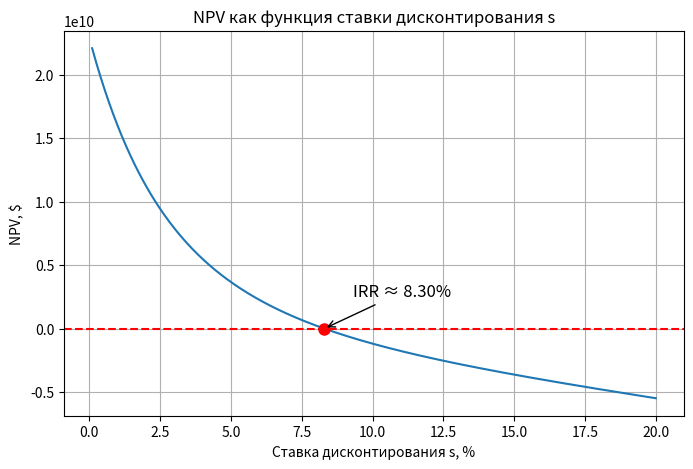
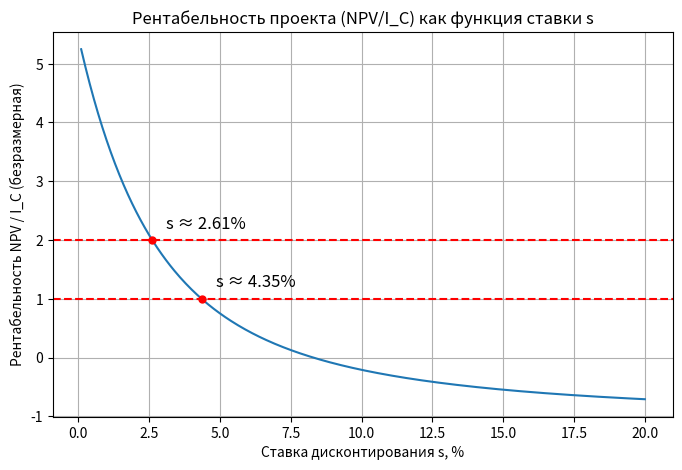
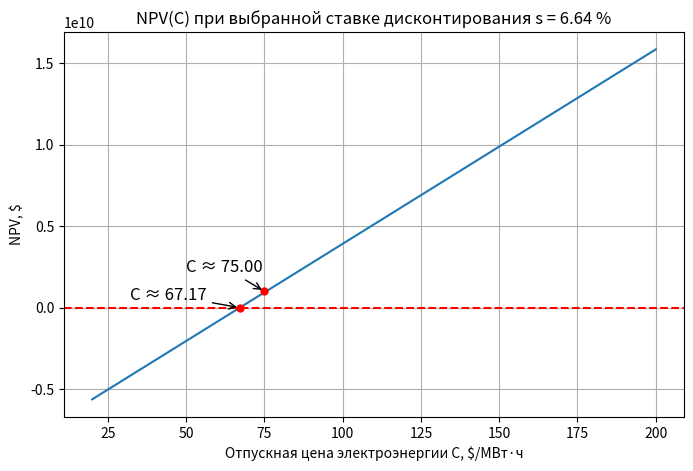
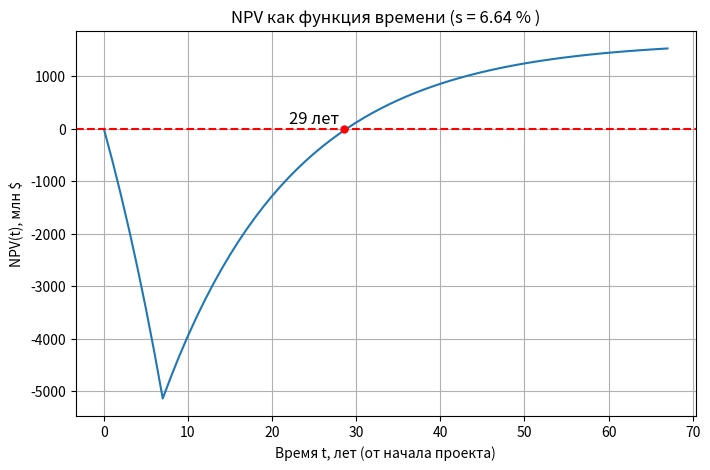
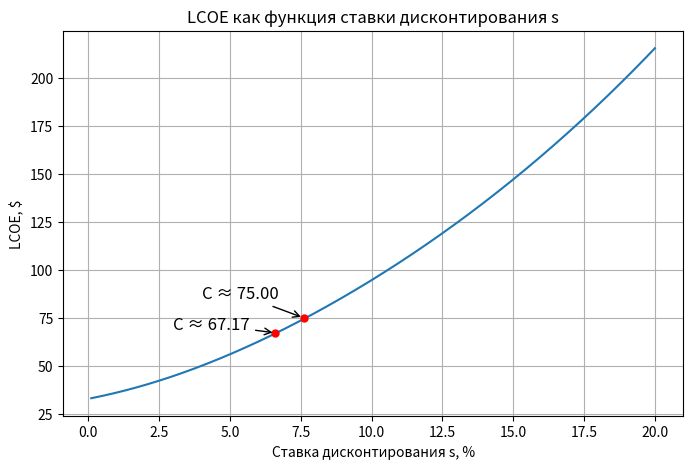
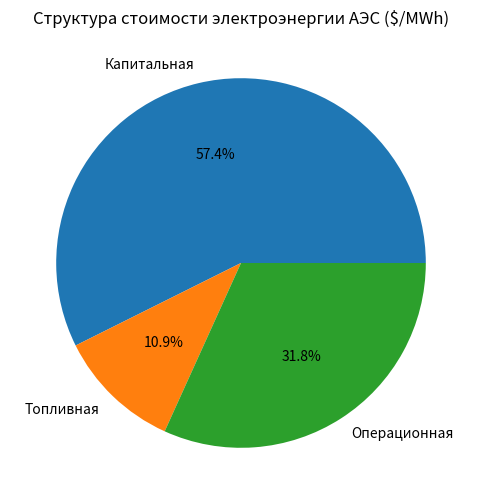

These charts were generated, in order, by the following Python code:
# Код на Python для расчёта всех формул из задания.
# Комментарии на русском языке.
# Выполняет пошаговые вычисления и выводит результаты с пояснениями.
import math

import numpy as np
from matplotlib import pyplot as plt

# Входные данные (из вашего примера)
W_MW = 1400.0  # электрическая мощность, МВт
eta_percent = 34.0  # КПД, %
KIUM = 0.88  # коэффициент использования мощности (КИУМ)
x_percent = 4.8  # обогащение топлива, %
n = 2.5  # кратность перегрузок
price_C_per_MWh = 80.0  # отпускная цена электроэнергии, $/МВт·ч
hours_per_year = 365 * 24  # часы в году

# Стоимости и параметры топлива/фабрикации/разделения (в соответствии с данными)
China_tax = 75   # $/(МВт*час) стоимость электро энергии в Китае
C_F = 60.0       # $/кгU, стоимость природного урана (концентрата)
C_UF6 = 20.0     # $/кгU, стоимость конвертации в UF6
C_R = 70.0      # $/EPP, стоимость работы разделения за 1 EPP (ERP в тексте — ЕРР)
C_D = 10.0       # $/кгU, стоимость отвала (бедного урана)
C_fab = 360.0    # $/кгU, стоимость фабрикации ТВС
COYAT = 800.0   # $/кгU, СОЯТ (?? — здесь использую значение 1000 $/кгU как в тексте)
Y_OM_per_MWh = 18.0  # $/МВт·ч, O&M удельные затраты
K_billion = 4.2   # млрд $ (капитальные затраты)
K = K_billion * 1e9  # $
H = 0.25  # налог на прибыль
T_c = 7.0   # построечный период, лет
T_e = 60.0  # эксплуатационный срок, лет
s = 0.0668    # ставка дисконтирования (8%)

# Дополнительные данные для расчёта потребности в природном уране
c_percent = 0.711  # концентрация природного урана, %
y_percent = 0.2    # глубина отвала (отвального продукта), %

# Расчёты
# 1) Годовое производство электроэнергии E
E_MWh = W_MW * hours_per_year * KIUM

# 2) Годовая выручка V
V_USD = E_MWh * price_C_per_MWh

# 3) Глубина выгорания B (МВт·сут/кгU)
B_MWday_per_kg = 14.8 * x_percent * n / (n + 1.0)  # формула из текста

# 4) Тепловая мощность Q (МВт)
eta = eta_percent / 100.0
Q_MW = W_MW / eta

# 5) Ежегодная потребность в топливе P (кг/год)
# Формула: P = 365 * (Q * KIUM) / B  ; B в МВт·сут/кг -> Q [МВт] * 365 [сут] дает МВт·сут/год
P_kg_per_year = 365.0 * (Q_MW * KIUM) / B_MWday_per_kg

# 6) Потребность в природном уране F (кг/год) при заданных концентрациях
x = x_percent / 100.0
y = y_percent / 100.0
c = c_percent / 100.0
F_kg_per_year = P_kg_per_year * (x - y) / (c - y)

# 7) Масса отвала D (бедного урана)
D_kg_per_year = F_kg_per_year - P_kg_per_year

# 8) Функция Ф(z) = (1 - 2z) * ln(1 - z) / z
def Phi(z):
    if z <= 0 or z >= 1:
        return float('nan')
    return (1.0 - 2.0 * z) * math.log((1.0 - z) / z)

Phi_x = Phi(x)
Phi_y = Phi(y)
Phi_c = Phi(c)

# 9) Ежегодная потребность в работе разделения R (EPP/год)
R_EPP_per_year = P_kg_per_year * Phi_x + D_kg_per_year * Phi_y - F_kg_per_year * Phi_c

# 10) Стоимость обогащённого урана C_X по формуле:
# C_X = F/P * (C_F + C_UF6) + R/P * C_R + D/P * C_D
C_X_per_kgU = (F_kg_per_year / P_kg_per_year) * (C_F + C_UF6) + (R_EPP_per_year / P_kg_per_year) * C_R + (D_kg_per_year / P_kg_per_year) * C_D

# 11) Стоимость ТВС на 1 кг топлива C_TVS (включая фабрикацию)
C_TVS_per_kgU = C_X_per_kgU + C_fab

# 12) Топливная составляющая Y_T (годовая): YT = P * (C_TVS + COYAT)
Y_T_USD_per_year = P_kg_per_year * (C_TVS_per_kgU + COYAT)

# 13) Годовые O&M затраты Y_O&M = Y_OM_per_MWh * E
Y_OM_USD_per_year = Y_OM_per_MWh * E_MWh

# 14) Годовые эксплуатационные затраты Y = Y_O&M + Y_T
Y_total_USD_per_year = Y_OM_USD_per_year + Y_T_USD_per_year

# 15) IRR0 "идеального" проекта: ((1-H)*(V-Y))/K
IRR0 = ((1.0 - H) * (V_USD - Y_total_USD_per_year)) / K

# 16) коэффициенты φ_C и φ_E
# Функции приведения
def phi_C_func(s):
    return ((1.0 + s) ** T_c - 1.0) / (s * T_c)

def phi_E_func(s):
    return 1.0 - (1.0 + s) ** (-T_e)

phi_C = phi_C_func(s)
phi_E = phi_E_func(s)

# 17) эффективная ставка s_eff = s * φ_C / φ_E
s_eff = s * phi_C / phi_E

# 18) LCOE = (s_eff * K + (1-H) * Y) / ((1-H) * E)
def LCOE_per_MWh_def(s):
    phi_C = phi_C_func(s)
    phi_E = phi_E_func(s)
    s_eff = s * phi_C / phi_E
    LCOE = (s_eff * K + (1.0 - H) * Y_total_USD_per_year) / ((1.0 - H) * E_MWh)
    return LCOE

LCOE_per_MWh = LCOE_per_MWh_def(s)

# 19) Капитальная составляющая и топливная составляющая LCOE
capital_component_per_MWh = (s_eff * K) / ((1.0 - H) * E_MWh)
fuel_component_per_MWh = Y_T_USD_per_year / ((1.0 - H) * E_MWh)

# 20) Доля составляющих LCOE
capital_share = capital_component_per_MWh / LCOE_per_MWh
fuel_share = fuel_component_per_MWh / LCOE_per_MWh

# 21) Период окупаемости Θ (формула из текста)
# Θ = (-ln(1 - (s*φ_C)/IRR0 )) / ln(1 + s)
# проверим аргумент логарифма
denom_expr = 1.0 - (s * phi_C) / IRR0 if IRR0 != 0 else float('nan')
if denom_expr <= 0 or denom_expr >= 1:
    Theta_years = float('nan')
else:
    Theta_years = -math.log(denom_expr) / math.log(1.0 + s)

# Функция NPV(s) по формуле в задании (используем I_C = K * phi_C)
def NPV_of_s(s, price_C=price_C_per_MWh):
    phi_C = phi_C_func(s)
    phi_E = phi_E_func(s)
    V = E_MWh * price_C
    NPV = -K * phi_C + (1.0 - H) * (V - Y_total_USD_per_year) * phi_E / s
    return NPV

# 22) NPV расчет как в тексте:
NPV_USD = NPV_of_s(s)

# Вывод результатов (округлённо и с пояснениями)
def fmt(x, digits=3):
    return f"{x:,.{digits}f}"

print("Результаты расчётов:")
print(f"1) Годовое производство электроэнергии E = {fmt(E_MWh, 0)} МВт·ч/год")
print(f"2) Годовая выручка V = {fmt(V_USD,0)} $/год")
print(f"3) Глубина выгорания B = {fmt(B_MWday_per_kg,3)} МВт·сут/кгU")
print(f"4) Тепловая мощность Q = {fmt(Q_MW,3)} МВт")
print(f"5) Ежегодная потребность в топливе P = {fmt(P_kg_per_year,3)} кг/год")
print(f"6) Потребность в природном уране F = {fmt(F_kg_per_year,3)} кг/год")
print(f"7) Масса отвала D = {fmt(D_kg_per_year,3)} кг/год")
print(f"8) Функции Phi(x), Phi(y), Phi(c) = {fmt(Phi_x,3)}, {fmt(Phi_y,3)}, {fmt(Phi_c,3)}")
print(f"9) Ежегодная потребность в работе разделения R = {fmt(R_EPP_per_year,3)} ЕРР/год")
print(f"10) C_X (стоимость обогащённого урана) = {fmt(C_X_per_kgU,2)} $/кгU")
print(f"11) C_TVS (стоимость ТВС на 1 кг топлива) = {fmt(C_TVS_per_kgU,2)} $/кгU")
print(f"12) Топливная составляющая Y_T = {fmt(Y_T_USD_per_year,0)} $/год")
print(f"13) Y_O&M = {fmt(Y_OM_USD_per_year,0)} $/год")
print(f"14) Годовые эксплуатационные затраты Y = {fmt(Y_total_USD_per_year,0)} $/год")
print(f"15) IRR0 (идеальный) = {fmt(IRR0*100,4)} %/год")
print(f"16) phi_C = {fmt(phi_C,5)}, phi_E = {fmt(phi_E,5)}")
print(f"17) s_eff = {fmt(s_eff*100,4)} %/год")
print(f"18) LCOE = {fmt(LCOE_per_MWh,2)} $/МВт·ч")
print(f"    - Капитальная составляющая = {fmt(capital_component_per_MWh,2)} $/МВт·ч")
print(f"    - Топливная составляющая = {fmt(fuel_component_per_MWh,2)} $/МВт·ч")
print(f"    - Доля капитальной составляющей = {fmt(capital_share*100,2)} %")
print(f"    - Доля топливной составляющей = {fmt(fuel_share*100,2)} %")
print(f"19) Период окупаемости Θ = {fmt(Theta_years,3)} лет (если вычислим)")
print(f"20) NPV = {fmt(NPV_USD/1e9,6)} млрд $")

# Для удобства также возвращаем все значения в словаре (если нужно использовать в дальнейшем)
results = {
    'E_MWh': E_MWh,
    'V_USD': V_USD,
    'B_MWday_per_kg': B_MWday_per_kg,
    'Q_MW': Q_MW,
    'P_kg_per_year': P_kg_per_year,
    'F_kg_per_year': F_kg_per_year,
    'D_kg_per_year': D_kg_per_year,
    'Phi_x': Phi_x,
    'Phi_y': Phi_y,
    'Phi_c': Phi_c,
    'R_EPP_per_year': R_EPP_per_year,
    'C_X_per_kgU': C_X_per_kgU,
    'C_TVS_per_kgU': C_TVS_per_kgU,
    'Y_T_USD_per_year': Y_T_USD_per_year,
    'Y_OM_USD_per_year': Y_OM_USD_per_year,
    'Y_total_USD_per_year': Y_total_USD_per_year,
    'IRR0': IRR0,
    'phi_C': phi_C,
    'phi_E': phi_E,
    's_eff': s_eff,
    'LCOE_per_MWh': LCOE_per_MWh,
    'capital_component_per_MWh': capital_component_per_MWh,
    'fuel_component_per_MWh': fuel_component_per_MWh,
    'capital_share': capital_share,
    'fuel_share': fuel_share,
    'Theta_years': Theta_years,
    'NPV_USD': NPV_USD
}

results

# Интервал ставок дисконтирования для анализа
s_values = np.linspace(0.001, 0.20, 400)  # от 0.1% до 20%
NPV_values = np.array([NPV_of_s(s) for s in s_values])

# Более простой подход - отмечаем ближайшие точки
zero_crossings = np.where(np.diff(np.sign(NPV_values)))[0]

plt.figure(figsize=(8,5))
plt.plot(s_values*100, NPV_values)
plt.xlabel("Ставка дисконтирования s, %")
plt.ylabel("NPV, $")
plt.title("NPV как функция ставки дисконтирования s")
plt.grid(True)
plt.axhline(0, linestyle='--', color='red')

sign_changes = np.where(np.sign(NPV_values[:-1]) != np.sign(NPV_values[1:]))[0]
IRR_project = None
if len(sign_changes) > 0:
    idx = sign_changes[0]
    # линейная интерполяция для приближённого корня
    s1, s2 = s_values[idx], s_values[idx+1]
    npv1, npv2 = NPV_values[idx], NPV_values[idx+1]
    IRR_project = s1 - npv1 * (s2 - s1) / (npv2 - npv1)
    IRR_project_percent = IRR_project * 100.0
else:
    IRR_project_percent = None

plt.plot(IRR_project_percent, 0, 'ro', markersize=8)
if IRR_project_percent is not None:
    plt.annotate(f'IRR ≈ {IRR_project_percent:.2f}%',
                xy=(IRR_project_percent, 2),
                xytext=(IRR_project_percent + 1, 0.25*10**10),  # смещение текста от точки
                arrowprops=dict(arrowstyle='->', color='black'),
                fontsize=12,
                color='black')
# plt.show()

print(IRR_project_percent)

# 2) Рентабельность проекта NPV/I_C vs s
def profitability_ratio(s, price_C=price_C_per_MWh):
    phi_C = phi_C_func(s)
    I_C = K * phi_C
    NPV = NPV_of_s(s, price_C)
    return NPV / I_C

profit_ratios = np.array([profitability_ratio(s) for s in s_values])

plt.figure(figsize=(8,5))
plt.plot(s_values*100, profit_ratios)
plt.xlabel("Ставка дисконтирования s, %")
plt.ylabel("Рентабельность NPV / I_C (безразмерная)")
plt.title("Рентабельность проекта (NPV/I_C) как функция ставки s")
plt.grid(True)
# отметим уровни 1 и 2
plt.axhline(1.0, linestyle='--', color='red')
plt.axhline(2.0, linestyle='--', color='red')

# Найдём s при которых NPV/I_C = 1 и =2 (если в интервале)
def find_s_for_profit(target):
    idx = np.where(np.sign(profit_ratios - target)[:-1] != np.sign(profit_ratios - target)[1:])[0]
    if len(idx) == 0:
        return None
    i = idx[0]
    s1, s2 = s_values[i], s_values[i+1]
    p1, p2 = profit_ratios[i], profit_ratios[i+1]
    s_target = s1 + (target - p1) * (s2 - s1) / (p2 - p1)
    return s_target

s_for_1 = find_s_for_profit(1.0)
s_for_2 = find_s_for_profit(2.0)

plt.plot(s_for_1*100, 1, 'ro', markersize=5)
plt.annotate(f's ≈ {s_for_1*100:.2f}%',
                xy=(s_for_1*100, 1),
                xytext=(s_for_1*100 + 0.5, 1.2),  # смещение текста от точки
                fontsize=12,
                color='black')
plt.plot(s_for_2*100, 2, 'ro', markersize=5)
plt.annotate(f's ≈ {s_for_2*100:.2f}%',
                xy=(s_for_2*100, 2),
                xytext=(s_for_2*100 + 0.5, 2.2),  # смещение текста от точки
                fontsize=12,
                color='black')
# plt.show()


if IRR_project_percent is not None:
    s_choice = min(0.8 * IRR_project, s)  # пример выбора: 80% от проектной IRR или базовая
else:
    s_choice = s

s_choice_percent = s_choice * 100.0

# Построим NPV(C) на интервале цен от 20 до 200 $/MWh
C_values = np.linspace(20.0, 200.0, 300)
NPV_C_values = np.array([NPV_of_s(s_choice, price_C=c) for c in C_values])

plt.figure(figsize=(8,5))
plt.plot(C_values, NPV_C_values)
plt.xlabel("Отпускная цена электроэнергии C, $/МВт·ч")
plt.ylabel("NPV, $")
plt.title(f"NPV(C) при выбранной ставке дисконтирования s = {s_choice_percent:.2f} %")
plt.grid(True)

LCOE_choice = LCOE_per_MWh_def(s_choice)

plt.axhline(0.0, linestyle='--', color='red')
plt.plot(LCOE_choice, 0, 'ro', markersize=5)
plt.annotate(f'C ≈ {LCOE_choice:.2f}',
                xy=(LCOE_choice, 0),
                xytext=(LCOE_choice - 35, 0.05 * 10**10),  # смещение текста от точки
                fontsize=12,
                arrowprops=dict(arrowstyle='->', color='black'),
                color='black')
plt.plot(China_tax, 0.1 * 10**10, 'ro', markersize=5)
plt.annotate(f'C ≈ {China_tax:.2f}',
                xy=(China_tax, 0.1 * 10**10),
                xytext=(China_tax - 25, 0.22 * 10**10),  # смещение текста от точки
                fontsize=12,
                arrowprops=dict(arrowstyle='->', color='black'),
                color='black')
# plt.show()

phi_C_choice = phi_C_func(s_choice)
phi_E_choice = phi_E_func(s_choice)
LCOE_choice = LCOE_per_MWh_def(s_choice)

t_max = int(T_c + T_e)
t_vals = np.linspace(0, t_max, t_max+1)
NPV_t = np.zeros_like(t_vals, dtype=float)

for i, t in enumerate(t_vals):
    if t <= T_c:
        phi_C_t = ((1.0 + s_choice) ** t - 1.0) / (s_choice * T_c) if t > 0 else 0.0
        NPV_t[i] = -K * phi_C_t
    else:
        phi_C_Tc = phi_C_choice  # фиксированная phi_C при t > T_c
        phi_E_t = 1.0 - (1.0 + s_choice) ** (-(t - T_c))
        NPV_t[i] = -K * phi_C_Tc + (1.0 - H) * (E_MWh * price_C_per_MWh - Y_total_USD_per_year) * (phi_E_t / s_choice)

plt.figure(figsize=(8,5))
plt.plot(t_vals, NPV_t/1e6)  # NPV в млн $ для удобства
plt.xlabel("Время t, лет (от начала проекта)")
plt.ylabel("NPV(t), млн $")
plt.title(f"NPV как функция времени (s = {s_choice_percent:.2f} % )")
plt.grid(True)
plt.axhline(0.0, linestyle='--', color='red')
plt.plot(28.5, 0, 'ro', markersize=5)
plt.annotate(f'29 лет',
                xy=(28.5, 0),
                xytext=(22, 100),  # смещение текста от точки
                fontsize=12,
                color='black')
plt.show()

LCOE_values = np.array([LCOE_per_MWh_def(s) for s in s_values])

# 1) График NPV(s)
plt.figure(figsize=(8,5))
plt.plot(s_values*100, LCOE_values)  # по оси X представим в процентах
plt.xlabel("Ставка дисконтирования s, %")
plt.ylabel("LCOE, $")
plt.title("LCOE как функция ставки дисконтирования s")
plt.grid(True)
plt.plot(7.6, China_tax, 'ro', markersize=5)
plt.annotate(f'C ≈ {China_tax:.2f}',
                xy=(7.6, China_tax),
                xytext=(4, China_tax+10),  # смещение текста от точки
                fontsize=12,
                arrowprops=dict(arrowstyle='->', color='black'),
                color='black')
plt.plot(6.6, LCOE_choice, 'ro', markersize=5)
plt.annotate(f'C ≈ {LCOE_choice:.2f}',
                xy=(6.6, LCOE_choice),
                xytext=(3, LCOE_choice+2),  # смещение текста от точки
                fontsize=12,
                arrowprops=dict(arrowstyle='->', color='black'),
                color='black')
plt.show()

om_component_per_MWh = Y_OM_USD_per_year / ((1.0 - H) * E_MWh)

components = np.array([capital_component_per_MWh, fuel_component_per_MWh, om_component_per_MWh])
labels = ["Капитальная", "Топливная", "Операционная"]

plt.figure(figsize=(6,6))
plt.pie(components, labels=labels, autopct='%1.1f%%')
plt.title("Структура стоимости электроэнергии АЭС ($/MWh)")
plt.show()